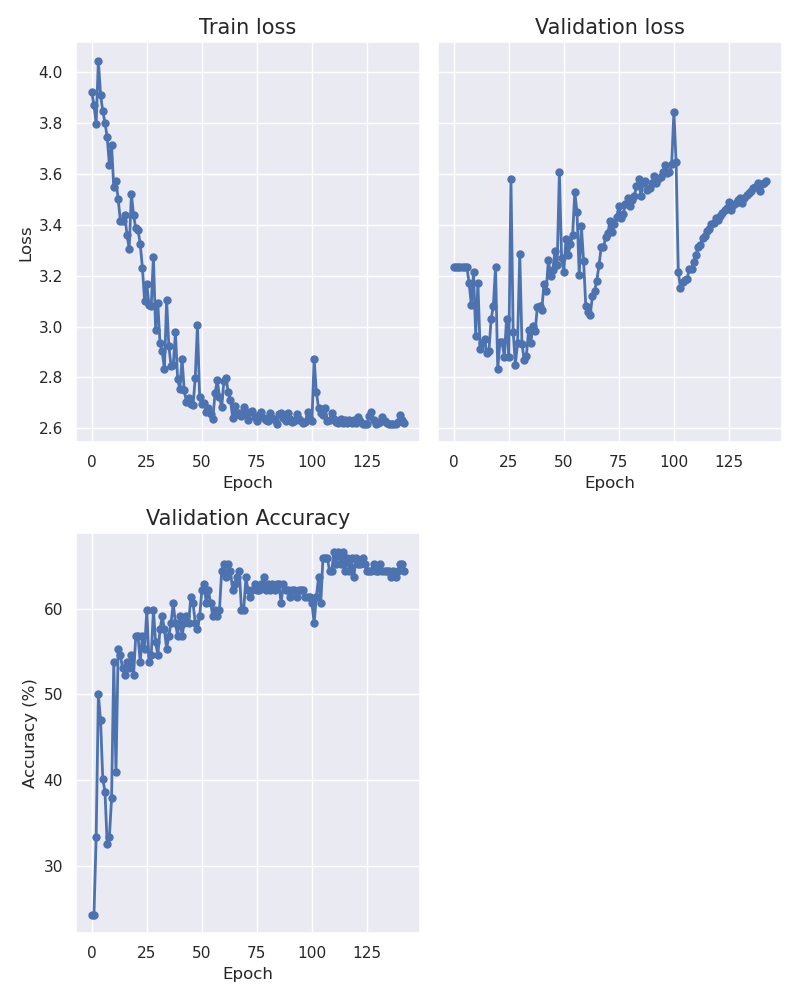

Data behind this chart, as committed beside it:
epoch, train_loss, val_loss, accuracy
0, 3.922, 3.235, 24.24
1, 3.873, 3.235, 24.24
2, 3.797, 3.235, 33.33
3, 4.047, 3.235, 50.0
4, 3.912, 3.235, 46.97
5, 3.848, 3.234, 40.15
6, 3.802, 3.233, 38.64
7, 3.746, 3.171, 32.58
8, 3.637, 3.086, 33.33
9, 3.714, 3.214, 37.88
10, 3.548, 2.964, 53.79
11, 3.572, 3.173, 40.91
12, 3.501, 2.913, 55.3
13, 3.416, 2.936, 54.55
14, 3.418, 2.95, 53.03
15, 3.44, 2.896, 52.27
16, 3.361, 2.906, 53.79
17, 3.307, 3.029, 53.03
18, 3.523, 3.081, 54.55
19, 3.438, 3.236, 52.27
20, 3.386, 2.833, 56.82
21, 3.381, 2.94, 56.82
22, 3.326, 2.938, 53.79
23, 3.232, 2.88, 56.82
24, 3.099, 3.032, 55.3
25, 3.168, 2.882, 59.85
26, 3.084, 3.58, 53.79
27, 3.079, 2.981, 54.55
28, 3.276, 2.851, 59.85
29, 2.988, 2.935, 56.06
30, 3.091, 3.286, 54.55
31, 2.935, 2.933, 57.58
32, 2.903, 2.87, 59.09
33, 2.833, 2.883, 57.58
34, 3.105, 2.986, 55.3
35, 2.924, 2.934, 56.82
36, 2.846, 3.004, 58.33
37, 2.848, 2.982, 60.61
38, 2.978, 3.078, 58.33
39, 2.793, 3.08, 56.82
40, 2.756, 3.065, 59.09
41, 2.874, 3.169, 56.82
42, 2.749, 3.14, 58.33
43, 2.703, 3.263, 59.09
44, 2.721, 3.199, 58.33
45, 2.694, 3.223, 61.36
46, 2.69, 3.297, 60.61
47, 2.8, 3.244, 58.33
48, 3.008, 3.61, 57.58
49, 2.722, 3.271, 59.09
50, 2.696, 3.215, 62.12
51, 2.698, 3.346, 62.88
52, 2.665, 3.282, 60.61
53, 2.681, 3.325, 62.12
54, 2.658, 3.36, 60.61
55, 2.638, 3.528, 59.09
56, 2.739, 3.451, 59.85
57, 2.789, 3.203, 59.09
58, 2.724, 3.394, 59.85
59, 2.683, 3.256, 64.39
... 83 more rows
